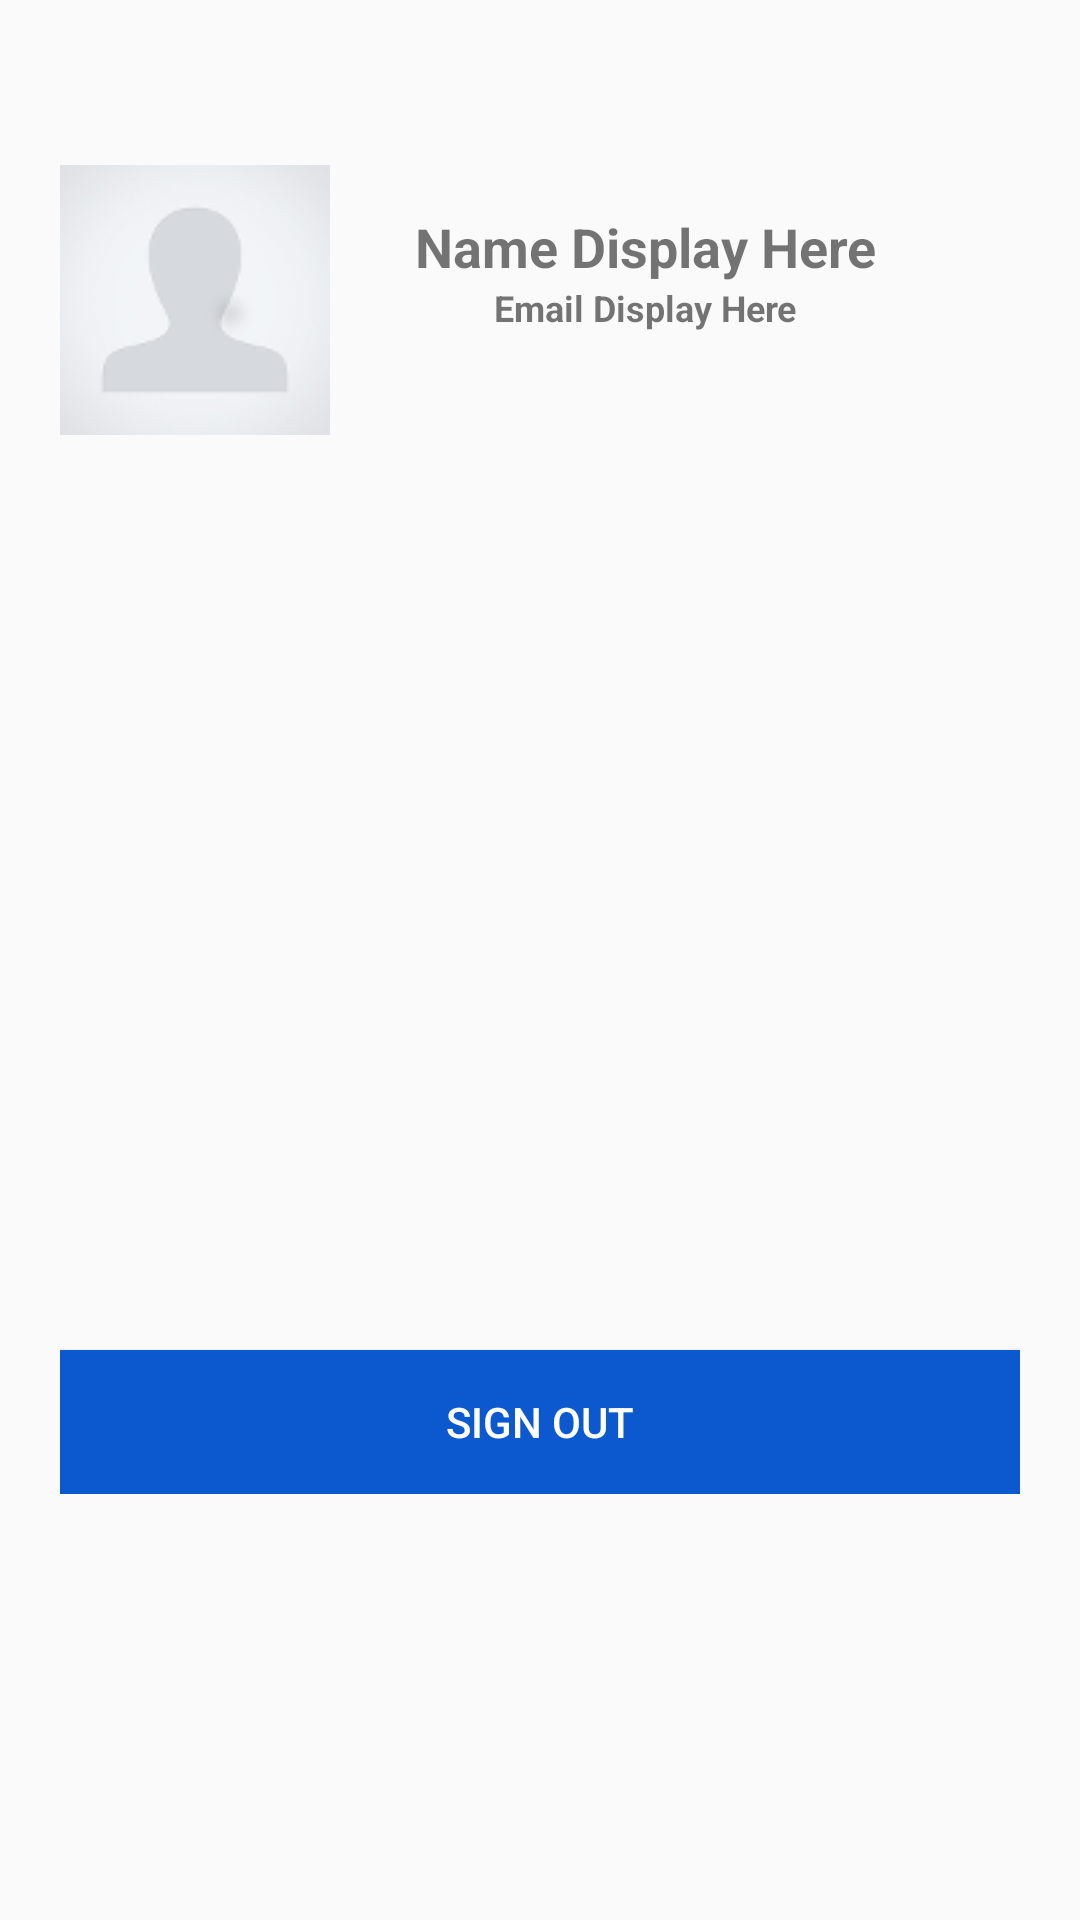

This screen was rendered from an Android layout file. Write that file and the resources it references.
<!-- AndroidManifest.xml: application theme AppTheme -->
<!-- res/layout/activity_user_area.xml -->
<?xml version="1.0" encoding="utf-8"?>
<LinearLayout xmlns:android="http://schemas.android.com/apk/res/android"
    xmlns:app="http://schemas.android.com/apk/res-auto"
    xmlns:tools="http://schemas.android.com/tools"
    android:id="@+id/activity_Login"
    android:layout_width="match_parent"
    android:layout_height="match_parent"
    android:orientation="vertical"
    tools:context="com.example.jawanhiggins.familyconnect.LoginActivity">


    <LinearLayout
        android:id="@+id/profileSection"
        android:layout_width="329dp"
        android:layout_height="wrap_content"
        android:layout_marginLeft="20dp"
        android:layout_marginRight="20dp"
        android:layout_marginTop="50dp"
        android:orientation="horizontal">

        <ImageView
            android:id="@+id/profilePic"
            android:layout_width="90dp"
            android:layout_height="wrap_content"
            android:src="@drawable/default_user" />

        <LinearLayout
            android:layout_width="wrap_content"
            android:layout_height="wrap_content"
            android:layout_marginLeft="28dp"
            android:layout_marginTop="20dp"
            android:orientation="vertical">

            <TextView
                android:id="@+id/profileName"
                android:layout_width="match_parent"
                android:layout_height="wrap_content"
                android:gravity="center"
                android:text="Name Display Here"
                android:textSize="18dp"
                android:textStyle="bold" />

            <TextView
                android:id="@+id/profileEmail"
                android:layout_width="match_parent"
                android:layout_height="wrap_content"
                android:gravity="center"
                android:text="Email Display Here"
                android:textSize="12dp"
                android:textStyle="bold" />

        </LinearLayout>


    </LinearLayout>

    <LinearLayout
        android:layout_width="match_parent"
        android:layout_height="wrap_content"
        android:layout_marginLeft="20dp"
        android:layout_marginRight="20dp"
        android:orientation="horizontal">

        <Button
            android:id="@+id/sign_out_button"
            android:layout_width="match_parent"
            android:layout_height="wrap_content"
            android:layout_marginTop="300dp"
            android:layout_marginLeft="0dp"
            android:background="#0c59cf"
            android:text="Sign Out"
            android:textColor="#ffffff" />

        </LinearLayout>
</LinearLayout>
<!-- resources referenced by this layout -->
<resources>
  <!-- drawable default_user: png bitmap (drawable, 7572 bytes) -->
  <style name="AppTheme" parent="Theme.AppCompat.Light.NoActionBar">
          
          <item name="colorPrimary">@color/colorPrimary</item>
          <item name="colorPrimaryDark">@color/colorPrimaryDark</item>
          <item name="colorAccent">@color/colorAccent</item>
      </style>
  <!-- not gathered from this repository: default colours our renderer supplied (Android Studio template values) -->
  <color name="colorPrimary">#FF6200EE</color>
  <color name="colorPrimaryDark">#FF3700B3</color>
  <color name="colorAccent">#FF03DAC5</color>
</resources>
